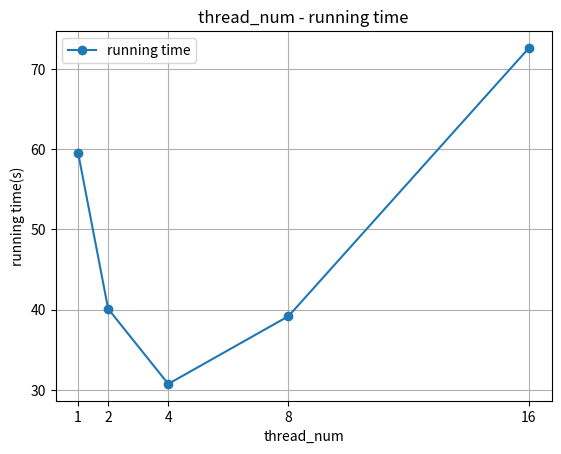

Write the Python code that produced this figure.
import matplotlib.pyplot as plt

# 数据
threads = [1, 2, 4, 8, 16]
iterations = [16978, 16978, 14838, 13515, 16863]
runtimes = [59.589935, 40.103887, 30.738437, 39.187043, 72.638829]

# 绘制折线图
plt.plot(threads, runtimes, marker='o', label='running time')

# 添加标题和标签
plt.title('thread_num - running time')
plt.xlabel('thread_num')
plt.ylabel('running time(s)')
plt.xticks(threads)  # 设置x轴刻度

# 添加网格和图例
plt.grid(True)
plt.legend()

# 显示图形
plt.show()
